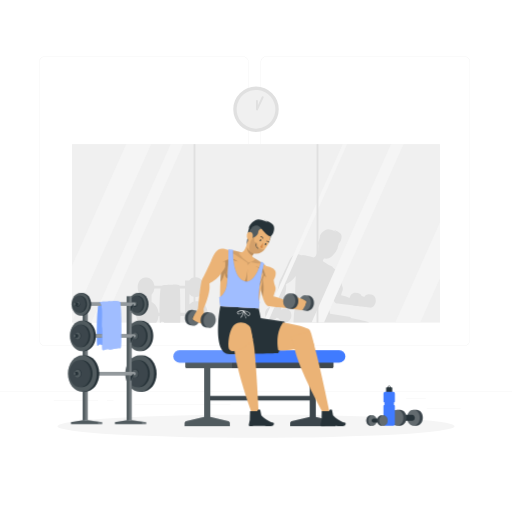
t = 0.00 s
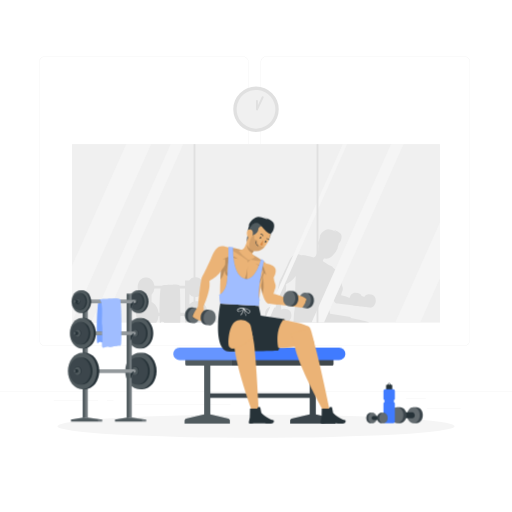
t = 0.38 s
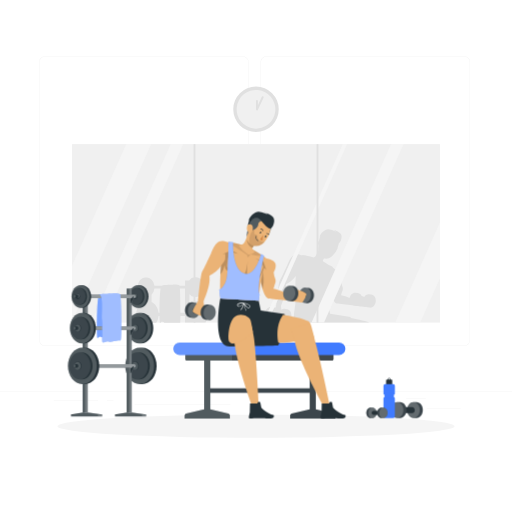
t = 1.13 s
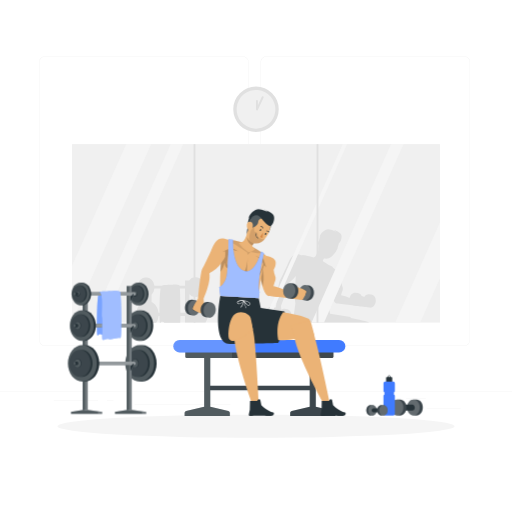
t = 1.50 s
t = 1.88 s: frame unchanged from t = 1.13 s, image omitted
t = 2.63 s: frame unchanged from t = 0.38 s, image omitted

The animated SVG that drew these frames (rendered in a browser with its animation timeline set to each time). Animation: 1 CSS @keyframes rule; one cycle of 3.00 s, repeats indefinitely.

<svg class="animated" id="freepik_stories-weights" xmlns="http://www.w3.org/2000/svg" viewBox="0 0 500 500" version="1.1" xmlns:xlink="http://www.w3.org/1999/xlink" xmlns:svgjs="http://svgjs.com/svgjs"><style>svg#freepik_stories-weights:not(.animated) .animable {opacity: 0;}svg#freepik_stories-weights.animated #freepik--Bottle--inject-62 {animation: 3s Infinite  linear floating;animation-delay: 0s;}svg#freepik_stories-weights.animated #freepik--Dumbbells--inject-62 {animation: 3s Infinite  linear floating;animation-delay: 0s;}svg#freepik_stories-weights.animated #freepik--Character--inject-62 {animation: 3s Infinite  linear floating;animation-delay: 0s;}            @keyframes floating {                0% {                    opacity: 1;                    transform: translateY(0px);                }                50% {                    transform: translateY(-10px);                }                100% {                    opacity: 1;                    transform: translateY(0px);                }            }        </style><g id="freepik--background-complete--inject-62" class="animable" style="transform-origin: 250px 228.23px;"><rect y="382.4" width="500" height="0.25" style="fill: rgb(235, 235, 235); transform-origin: 250px 382.525px;" id="eluf7wrsp6s5" class="animable"></rect><rect x="416.78" y="398.49" width="33.12" height="0.25" style="fill: rgb(235, 235, 235); transform-origin: 433.34px 398.615px;" id="elp8wmue13dkb" class="animable"></rect><rect x="322.53" y="401.21" width="8.69" height="0.25" style="fill: rgb(235, 235, 235); transform-origin: 326.875px 401.335px;" id="ele4jvks8vysr" class="animable"></rect><rect x="396.59" y="389.21" width="19.19" height="0.25" style="fill: rgb(235, 235, 235); transform-origin: 406.185px 389.335px;" id="elavj48dt9xi7" class="animable"></rect><rect x="52.46" y="390.89" width="43.19" height="0.25" style="fill: rgb(235, 235, 235); transform-origin: 74.055px 391.015px;" id="elb4cshnt2lvv" class="animable"></rect><rect x="104.56" y="390.89" width="6.33" height="0.25" style="fill: rgb(235, 235, 235); transform-origin: 107.725px 391.015px;" id="elipv542zznq" class="animable"></rect><rect x="131.47" y="395.11" width="93.68" height="0.25" style="fill: rgb(235, 235, 235); transform-origin: 178.31px 395.235px;" id="eldiiuwckm1jd" class="animable"></rect><path d="M237,337.8H43.91a5.71,5.71,0,0,1-5.7-5.71V60.66A5.71,5.71,0,0,1,43.91,55H237a5.71,5.71,0,0,1,5.71,5.71V332.09A5.71,5.71,0,0,1,237,337.8ZM43.91,55.2a5.46,5.46,0,0,0-5.45,5.46V332.09a5.46,5.46,0,0,0,5.45,5.46H237a5.47,5.47,0,0,0,5.46-5.46V60.66A5.47,5.47,0,0,0,237,55.2Z" style="fill: rgb(235, 235, 235); transform-origin: 140.46px 196.4px;" id="el5lkpstt485w" class="animable"></path><path d="M453.31,337.8H260.21a5.72,5.72,0,0,1-5.71-5.71V60.66A5.72,5.72,0,0,1,260.21,55h193.1A5.71,5.71,0,0,1,459,60.66V332.09A5.71,5.71,0,0,1,453.31,337.8ZM260.21,55.2a5.47,5.47,0,0,0-5.46,5.46V332.09a5.47,5.47,0,0,0,5.46,5.46h193.1a5.47,5.47,0,0,0,5.46-5.46V60.66a5.47,5.47,0,0,0-5.46-5.46Z" style="fill: rgb(235, 235, 235); transform-origin: 356.75px 196.4px;" id="elvzm52rv21qh" class="animable"></path><rect x="70.36" y="140.72" width="359.28" height="174.32" style="fill: rgb(240, 240, 240); transform-origin: 250px 227.88px;" id="el4xz34qebbbw" class="animable"></rect><path d="M362.7,287.71l-2.46-.3a4.41,4.41,0,0,0-.52,0,5.11,5.11,0,0,0-4.12,2.52c-1.28-.46-2.31-.76-2.31-.76a4.8,4.8,0,0,0-3.71-3l-2.46-.3c-2.63-.32-5.09,2-5.72,5.19a40.56,40.56,0,0,0-8.38-2.65l.94-3.23s1.52-2.65.49-5.08a19.7,19.7,0,0,1-1.24-5.43s2.56-3.92,1.41-7.4-7.52-4.32-7.52-4.32-.73-.63-2.11-1.63l-.08-.06.11-.45-2.36-1.55s0,.14-.09.38c-1.76-1.17-4-2.54-6.66-4-.45-.57-.77-1.13-.54-1.52s.51-.81.79-1.21l.43-.58.41.11a8.28,8.28,0,0,0,6.64-1.73,16.86,16.86,0,0,0,1.95-1.86,20.38,20.38,0,0,0,3.76-5.77s0,0,.06,0a.23.23,0,0,0,.16,0,.27.27,0,0,0,0-.39h0s-.05,0-.06-.06a14.17,14.17,0,0,0,.6-2.06,20.54,20.54,0,0,0,.79-2.93c2-1.12,3.63-6.35,2.12-8.83-1.59-2.64-7.29-4.45-7.82-4.62a12.76,12.76,0,0,1,3.22,2.12c-.29-.14-4.87-2.39-7.92-2.47s-7.55,3.67-8.48,7.69l.82-1.24a19,19,0,0,0-1.24,4.65,3,3,0,0,0-.9,1.58,5.58,5.58,0,0,0,.43,3.42,21.52,21.52,0,0,0-.4,3.88c0,.33,0,.67,0,1a20.57,20.57,0,0,1-2.78,5.64,4.91,4.91,0,0,1-1.76,1l-1.45-.43h0a51.73,51.73,0,0,0-5.62-1.21c0-.24,0-.38,0-.38l-3.85-.3v.2c-.45,0-.85-.08-1.22-.1-1.85-.76-4.68-1.52-7-.31-3.75,2-6.46,9.9-6.46,9.9s-5.91,13-7.36,15.13-3.51,25-3.51,25-.44.68-1,1.66a2.22,2.22,0,0,0-.41-.2,4,4,0,0,0-1-.28l-2.45-.34c-2.78-.4-5.43,2.13-5.93,5.63s1.35,6.67,4.13,7.06l2.45.35a4.55,4.55,0,0,0,.52,0,5.12,5.12,0,0,0,4.17-2.44c1.27.49,2.29.81,2.29.81a4.83,4.83,0,0,0,3.65,3.1l2.46.35.51,0c2.58,0,4.94-2.39,5.41-5.68.5-3.51-1.35-6.67-4.12-7.06l-2.46-.35a4.39,4.39,0,0,0-3.14.81c-.17-1.1-.29-2.7-.36-3.78,1.52-3.39,5.92-14,4.9-20.62-.2-1.33,4.56-1.71,9.55-8.55-.25,2.92-.27,4-.38,6.81-.21,4.72-.25,9-.23,12.45a4.61,4.61,0,0,1-.81.41l1,7.35v0A125.71,125.71,0,0,0,286.58,315H360.8c-5-2.11-14.73-3.93-18.29-4.55-.13-.56-.23-.86-.23-.86l-19.92-3.13-1.71-8.13.71-5.26a5.29,5.29,0,0,1-.22-.53c.35-3.18.8-6.3,1.31-9.27.38,1.8.83,3.56,1.35,5.19,1.34,4.3,3.09,7.63,5,7.92,2.51.38,10,1.12,15.24,1.63a4.27,4.27,0,0,0,1.5.49l2.46.3s7.71,1,8.9,1a.58.58,0,0,0,.34-.16,4.14,4.14,0,0,0,1.42.45l2.46.3c2.78.34,5.38-2.23,5.81-5.75S365.48,288.05,362.7,287.71Z" style="fill: rgb(224, 224, 224); isolation: isolate; transform-origin: 312.92px 269.419px;" id="elr5gp6r9w8j8" class="animable"></path><path d="M192.93,294.22h-1.76A8.84,8.84,0,0,0,185,297v-9.63a6.78,6.78,0,0,0,5.18,2.6h1.32c4.18,0,7.56-4.28,7.56-9.56s-3.38-9.56-7.56-9.56h-1.32a6.89,6.89,0,0,0-5.46,3h-4v5.18h-5.28a1,1,0,0,0-.11-.33c-.85-.94-4.93-.78-4.93-.78s-8,.54-9.52.36a5.69,5.69,0,0,0-3.09.75H150.8c-.55-4.6-3.68-8.14-7.47-8.14H142c-4.18,0-7.57,4.28-7.57,9.56s3.39,9.56,7.57,9.56h1.32l.41,0v4.32h-.69c-5.57,0-10.08,5.71-10.08,12.75a14.84,14.84,0,0,0,2.28,8.07h17.36a14.47,14.47,0,0,0,2.22-6.65h.95a52.88,52.88,0,0,0,.33,6.65c0,.1,0,.15.07.16a.46.46,0,0,0,.46-.16c.47-.42,1-1.42,2.37-.82a2.63,2.63,0,0,0,1.19.25c0,.19,0,.38,0,.57H176c.1-1.59.16-3.92.19-6.65h4.48V315h20.09A14.92,14.92,0,0,0,203,307C203,299.93,198.51,294.22,192.93,294.22Zm-37.18,11.32h-.92c-.43-5-3.15-9.09-6.8-10.65v-7a10.37,10.37,0,0,0,2.77-6.06h6C156,286.87,155.72,297.61,155.75,305.54Zm24.91,0h-4.47c0-8.22-.2-18.61-.53-23.75h5Z" style="fill: rgb(224, 224, 224); isolation: isolate; transform-origin: 167.98px 293.086px;" id="el6vew7skb9g6" class="animable"></path><polygon points="147.63 140.72 70.36 314.11 70.36 259.61 123.34 140.72 147.63 140.72" style="fill: rgb(245, 245, 245); transform-origin: 108.995px 227.415px;" id="elduo7fsjl56" class="animable"></polygon><polygon points="429.64 217.28 429.64 271.78 410.36 315.04 386.08 315.04 429.64 217.28" style="fill: rgb(245, 245, 245); transform-origin: 407.86px 266.16px;" id="elk7a0984x8rc" class="animable"></polygon><polygon points="178.93 140.72 101.25 315.04 89.11 315.04 166.78 140.72 178.93 140.72" style="fill: rgb(245, 245, 245); transform-origin: 134.02px 227.88px;" id="el5fwvqbn4sz" class="animable"></polygon><polygon points="394.09 140.72 316.42 315.04 304.28 315.04 381.95 140.72 394.09 140.72" style="fill: rgb(245, 245, 245); transform-origin: 349.185px 227.88px;" id="elyoq3kkp092p" class="animable"></polygon><polygon points="338.99 140.72 261.31 315.04 257.11 315.04 334.79 140.72 338.99 140.72" style="fill: rgb(245, 245, 245); transform-origin: 298.05px 227.88px;" id="elw0jur9x8a7" class="animable"></polygon><rect x="189.05" y="140.72" width="1.82" height="174.32" style="fill: rgb(224, 224, 224); isolation: isolate; transform-origin: 189.96px 227.88px;" id="elhl6v8fjxqp" class="animable"></rect><rect x="309.13" y="140.72" width="1.82" height="174.32" style="fill: rgb(224, 224, 224); isolation: isolate; transform-origin: 310.04px 227.88px;" id="el3jcdujfba2g" class="animable"></rect><g id="elksiz4xlhva8"><circle cx="250" cy="106.74" r="22.21" style="fill: rgb(224, 224, 224); transform-origin: 250px 106.74px; transform: rotate(-67.5deg);" class="animable"></circle></g><g id="elafv3mvwruc6"><circle cx="250" cy="106.74" r="18.89" style="fill: rgb(240, 240, 240); transform-origin: 250px 106.74px; transform: rotate(-16.85deg);" class="animable"></circle></g><polyline points="256.46 94.94 250.89 106.98 250.89 98.49" style="fill: rgb(240, 240, 240); transform-origin: 253.675px 100.96px;" id="el223p90t5mac" class="animable"></polyline><path d="M250.89,107.93l-.2,0A1,1,0,0,1,250,107v-8.5a.94.94,0,1,1,1.88,0v4.21l3.78-8.15a.94.94,0,1,1,1.71.79l-5.57,12A1,1,0,0,1,250.89,107.93Z" style="fill: rgb(224, 224, 224); transform-origin: 253.728px 100.972px;" id="els43kilre69" class="animable"></path></g><g id="freepik--Shadow--inject-62" class="animable" style="transform-origin: 250px 416.24px;"><ellipse id="freepik--path--inject-62" cx="250" cy="416.24" rx="193.89" ry="11.32" style="fill: rgb(245, 245, 245); transform-origin: 250px 416.24px;" class="animable"></ellipse></g><g id="freepik--Bottle--inject-62" class="animable" style="transform-origin: 385.25px 396.075px;"><path d="M403.71,400.24h3c3.39,0,6.14,3.48,6.14,7.76s-2.75,7.76-6.14,7.76h-3c-3.39,0-6.14-3.47-6.14-7.76S400.32,400.24,403.71,400.24Z" style="fill: rgb(38, 50, 56); transform-origin: 405.21px 408px;" id="eltahhlaf30m" class="animable"></path><g id="el4ifb2cb76j7"><path d="M403.71,400.24h3c3.39,0,6.14,3.48,6.14,7.76s-2.75,7.76-6.14,7.76h-3c-3.39,0-6.14-3.47-6.14-7.76S400.32,400.24,403.71,400.24Z" style="fill: rgb(255, 255, 255); opacity: 0.1; isolation: isolate; transform-origin: 405.21px 408px;" class="animable"></path></g><g id="elofu1jvoul2n"><path d="M397.57,408c0,4.29,2.75,7.76,6.14,7.76s6.14-3.47,6.14-7.76-2.75-7.76-6.14-7.76S397.57,403.72,397.57,408Z" style="fill: rgb(255, 255, 255); opacity: 0.2; isolation: isolate; transform-origin: 403.71px 408px;" class="animable"></path></g><path d="M391.45,405h11.16c1.32,0,2.39,1.35,2.39,3s-1.07,3-2.39,3H391.45c-1.32,0-2.39-1.35-2.39-3S390.13,405,391.45,405Z" style="fill: rgb(38, 50, 56); transform-origin: 397.03px 408px;" id="elm390niqxh8h" class="animable"></path><path d="M387.71,400.24h3c3.39,0,6.14,3.48,6.14,7.76s-2.75,7.76-6.14,7.76h-3c-3.39,0-6.14-3.47-6.14-7.76S384.32,400.24,387.71,400.24Z" style="fill: rgb(38, 50, 56); transform-origin: 389.21px 408px;" id="el5sj71erb6fu" class="animable"></path><g id="elsqqdlbet70f"><path d="M387.71,400.24h3c3.39,0,6.14,3.48,6.14,7.76s-2.75,7.76-6.14,7.76h-3c-3.39,0-6.14-3.47-6.14-7.76S384.32,400.24,387.71,400.24Z" style="fill: rgb(255, 255, 255); opacity: 0.1; isolation: isolate; transform-origin: 389.21px 408px;" class="animable"></path></g><g id="elotdbqbfqu5"><path d="M381.57,408c0,4.29,2.75,7.76,6.14,7.76s6.14-3.47,6.14-7.76-2.75-7.76-6.14-7.76S381.57,403.72,381.57,408Z" style="fill: rgb(255, 255, 255); opacity: 0.2; isolation: isolate; transform-origin: 387.71px 408px;" class="animable"></path></g><path d="M383,378.48A2.07,2.07,0,0,1,381,377.1a1.07,1.07,0,0,0-1-.71h0a1.05,1.05,0,0,0-1,.71,2.07,2.07,0,0,1-1.95,1.38H377v4.59H383v-4.59Zm-3-.21a.67.67,0,1,1,.67-.66A.67.67,0,0,1,380,378.27Z" style="fill: rgb(38, 50, 56); transform-origin: 380px 379.73px;" id="el1vd75rqibpb" class="animable"></path><path d="M385.58,392.05v-7.84a1.56,1.56,0,0,0-1.57-1.56h-8a1.56,1.56,0,0,0-1.56,1.56v7.84a.8.8,0,0,0,.8.8h9.55A.8.8,0,0,0,385.58,392.05Z" style="fill: rgb(64, 123, 255); transform-origin: 380.015px 387.75px;" id="elf0awce3j37b" class="animable"></path><path d="M374.43,396.42V414.2a1.56,1.56,0,0,0,1.56,1.56h8a1.56,1.56,0,0,0,1.57-1.56V396.42a.8.8,0,0,0-.8-.8h-9.55A.8.8,0,0,0,374.43,396.42Z" style="fill: rgb(64, 123, 255); transform-origin: 379.995px 405.69px;" id="elt3bdmgd5gug" class="animable"></path><rect x="375.36" y="391.66" width="9.3" height="4.78" style="fill: rgb(64, 123, 255); transform-origin: 380.01px 394.05px;" id="elvu4jzat2m" class="animable"></rect><path d="M363.73,415.76h-2c-2.25,0-4.08-2.3-4.08-5.15s1.83-5.15,4.08-5.15h2c2.25,0,4.08,2.31,4.08,5.15S366,415.76,363.73,415.76Z" style="fill: rgb(38, 50, 56); transform-origin: 362.73px 410.61px;" id="elv21no0zesht" class="animable"></path><g id="ela7bl7tj7k1b"><path d="M363.73,415.76h-2c-2.25,0-4.08-2.3-4.08-5.15s1.83-5.15,4.08-5.15h2c2.25,0,4.08,2.31,4.08,5.15S366,415.76,363.73,415.76Z" style="fill: rgb(255, 255, 255); opacity: 0.1; isolation: isolate; transform-origin: 362.73px 410.61px;" class="animable"></path></g><g id="eltz4eu2hmik"><ellipse cx="363.73" cy="410.61" rx="4.08" ry="5.15" style="fill: rgb(255, 255, 255); opacity: 0.2; isolation: isolate; transform-origin: 363.73px 410.61px;" class="animable"></ellipse></g><path d="M371.87,412.61h-7.41a2.05,2.05,0,0,1,0-4h7.41a2.06,2.06,0,0,1,0,4Z" style="fill: rgb(38, 50, 56); transform-origin: 368.148px 410.61px;" id="el0lwwcoo6lre" class="animable"></path><path d="M374.35,415.76h-2c-2.25,0-4.08-2.3-4.08-5.15s1.83-5.15,4.08-5.15h2c2.25,0,4.08,2.31,4.08,5.15S376.6,415.76,374.35,415.76Z" style="fill: rgb(38, 50, 56); transform-origin: 373.35px 410.61px;" id="elnslw80cq16" class="animable"></path><g id="el0bj5zsbtwa"><path d="M374.35,415.76h-2c-2.25,0-4.08-2.3-4.08-5.15s1.83-5.15,4.08-5.15h2c2.25,0,4.08,2.31,4.08,5.15S376.6,415.76,374.35,415.76Z" style="fill: rgb(255, 255, 255); opacity: 0.1; isolation: isolate; transform-origin: 373.35px 410.61px;" class="animable"></path></g><g id="el3la7x1eqwos"><ellipse cx="374.35" cy="410.61" rx="4.08" ry="5.15" style="fill: rgb(255, 255, 255); opacity: 0.2; isolation: isolate; transform-origin: 374.35px 410.61px;" class="animable"></ellipse></g></g><g id="freepik--Dumbbells--inject-62" class="animable" style="transform-origin: 109.62px 350.07px;"><path d="M96.94,295.35c-2.73,1.76-2.6,41.95-1.81,42.2s1.19-2.07,3.3-1.14,2.77-.66,7.78-.66,4.48,3.82,5,0,0-38.77,0-38.77Z" style="fill: rgb(64, 123, 255); transform-origin: 103.038px 316.46px;" id="elsj8dwd2at0n" class="animable"></path><g id="eldrwhewks12r"><path d="M96.94,295.35c-2.73,1.76-2.6,41.95-1.81,42.2s1.19-2.07,3.3-1.14,2.77-.66,7.78-.66,4.48,3.82,5,0,0-38.77,0-38.77Z" style="fill: rgb(255, 255, 255); opacity: 0.3; isolation: isolate; transform-origin: 103.038px 316.46px;" class="animable"></path></g><path d="M135.85,313.14h2.05c6.48,0,11.74,6.64,11.74,14.83s-5.26,14.83-11.74,14.83h-2.05c-6.48,0-11.74-6.64-11.74-14.83S129.37,313.14,135.85,313.14Z" style="fill: rgb(38, 50, 56); transform-origin: 136.875px 327.97px;" id="elrkqc6v7gqf" class="animable"></path><g id="elxgxvyfbx8bh"><path d="M124.12,328c0,8.19,5.25,14.83,11.73,14.83s11.74-6.64,11.74-14.83-5.26-14.83-11.74-14.83S124.12,319.78,124.12,328Z" style="fill: rgb(255, 255, 255); opacity: 0.2; isolation: isolate; transform-origin: 135.855px 328px;" class="animable"></path></g><path d="M133.9,317h1.52c4.8,0,8.69,4.92,8.69,11s-3.89,11-8.69,11H133.9c-4.8,0-8.69-4.92-8.69-11S129.1,317,133.9,317Z" style="fill: rgb(38, 50, 56); transform-origin: 134.66px 328px;" id="elyik1uskc3a" class="animable"></path><g id="eljjx899a8v6r"><path d="M125.21,328c0,6.07,3.89,11,8.69,11s8.7-4.92,8.7-11-3.9-11-8.7-11S125.21,321.9,125.21,328Z" style="fill: rgb(255, 255, 255); opacity: 0.1; isolation: isolate; transform-origin: 133.905px 328px;" class="animable"></path></g><path d="M132,324.6h.47c1.47,0,2.66,1.51,2.66,3.37s-1.19,3.37-2.66,3.37H132c-1.47,0-2.66-1.51-2.66-3.37S130.48,324.6,132,324.6Z" style="fill: rgb(38, 50, 56); transform-origin: 132.235px 327.97px;" id="elqk4yd5t4y6" class="animable"></path><g id="elj6zuzxxvxad"><path d="M129.29,328c0,1.86,1.19,3.37,2.66,3.37s2.67-1.51,2.67-3.37-1.2-3.37-2.67-3.37S129.29,326.11,129.29,328Z" style="fill: rgb(255, 255, 255); opacity: 0.2; isolation: isolate; transform-origin: 131.955px 328px;" class="animable"></path></g><path d="M134.63,285.89h1.54c4.86,0,8.8,5,8.8,11.12s-3.94,11.13-8.8,11.13h-1.54c-4.86,0-8.8-5-8.8-11.13S129.77,285.89,134.63,285.89Z" style="fill: rgb(38, 50, 56); transform-origin: 135.4px 297.015px;" id="eltzx2xadpxq" class="animable"></path><g id="eljidbfxhbyd9"><path d="M125.83,297c0,6.15,3.94,11.13,8.8,11.13s8.81-5,8.81-11.13-3.95-11.12-8.81-11.12S125.83,290.87,125.83,297Z" style="fill: rgb(255, 255, 255); opacity: 0.2; isolation: isolate; transform-origin: 134.635px 297.005px;" class="animable"></path></g><path d="M133.17,288.77h1.14c3.6,0,6.52,3.69,6.52,8.24s-2.92,8.24-6.52,8.24h-1.14c-3.6,0-6.52-3.69-6.52-8.24S129.57,288.77,133.17,288.77Z" style="fill: rgb(38, 50, 56); transform-origin: 133.74px 297.01px;" id="el1yb71ff3txo" class="animable"></path><g id="elruhc08p88wd"><path d="M126.65,297c0,4.55,2.92,8.24,6.52,8.24s6.52-3.69,6.52-8.24-2.92-8.24-6.52-8.24S126.65,292.46,126.65,297Z" style="fill: rgb(255, 255, 255); opacity: 0.1; isolation: isolate; transform-origin: 133.17px 297px;" class="animable"></path></g><path d="M131.71,294.49h.35a2.59,2.59,0,0,1,0,5.05h-.35a2.59,2.59,0,0,1,0-5.05Z" style="fill: rgb(38, 50, 56); transform-origin: 131.885px 297.015px;" id="el28u13zlzya0j" class="animable"></path><g id="elsa7vk5q3e88"><path d="M129.71,297a2.05,2.05,0,1,0,2-2.52A2.31,2.31,0,0,0,129.71,297Z" style="fill: rgb(255, 255, 255); opacity: 0.2; isolation: isolate; transform-origin: 131.727px 296.53px;" class="animable"></path></g><path d="M136.38,347h2.46c7.78,0,14.09,8,14.09,17.8s-6.31,17.8-14.09,17.8h-2.46c-7.77,0-14.08-8-14.08-17.8S128.61,347,136.38,347Z" style="fill: rgb(38, 50, 56); transform-origin: 137.615px 364.8px;" id="elghcigbrvo5c" class="animable"></path><g id="elel85ws12kc"><ellipse cx="136.38" cy="364.82" rx="14.08" ry="17.8" style="fill: rgb(255, 255, 255); opacity: 0.2; isolation: isolate; transform-origin: 136.38px 364.82px;" class="animable"></ellipse></g><path d="M134,351.63h1.82c5.77,0,10.44,5.91,10.44,13.19S141.63,378,135.86,378H134c-5.76,0-10.43-5.91-10.43-13.19S128.28,351.63,134,351.63Z" style="fill: rgb(38, 50, 56); transform-origin: 134.915px 364.815px;" id="el560xd0g84rx" class="animable"></path><g id="ela7pk3n4brpl"><path d="M123.61,364.82c0,7.28,4.67,13.19,10.43,13.19s10.44-5.91,10.44-13.19-4.67-13.19-10.44-13.19S123.61,357.54,123.61,364.82Z" style="fill: rgb(255, 255, 255); opacity: 0.1; isolation: isolate; transform-origin: 134.045px 364.82px;" class="animable"></path></g><path d="M131.7,360.78h.56c1.77,0,3.2,1.81,3.2,4s-1.43,4-3.2,4h-.56c-1.76,0-3.19-1.81-3.19-4S129.94,360.78,131.7,360.78Z" style="fill: rgb(38, 50, 56); transform-origin: 131.985px 364.78px;" id="el9mihc8ooadd" class="animable"></path><g id="elqm8rtwoa2oi"><path d="M128.51,364.82c0,2.23,1.43,4,3.19,4s3.2-1.81,3.2-4-1.43-4-3.2-4S128.51,362.59,128.51,364.82Z" style="fill: rgb(255, 255, 255); opacity: 0.2; isolation: isolate; transform-origin: 131.705px 364.82px;" class="animable"></path></g><polygon points="81.46 410.19 83.62 410.49 85.46 410.19 99.7 412.19 99.7 414.26 95.7 414.26 73.33 414.26 69.33 414.26 69.33 412.19 81.46 410.19" style="fill: rgb(38, 50, 56); transform-origin: 84.515px 412.225px;" id="ela5urbgpkks7" class="animable"></polygon><g id="el173de0kgh9u"><polygon points="81.46 410.19 83.62 410.49 85.46 410.19 99.7 412.19 99.7 414.26 95.7 414.26 73.33 414.26 69.33 414.26 69.33 412.19 81.46 410.19" style="fill: rgb(255, 255, 255); opacity: 0.2; isolation: isolate; transform-origin: 84.515px 412.225px;" class="animable"></polygon></g><g id="eljgpeedtgdvs"><polygon points="83.62 410.49 95.71 412.19 95.71 414.26 99.71 414.26 99.71 412.19 85.46 410.19 83.62 410.49" style="fill: rgb(255, 255, 255); opacity: 0.2; isolation: isolate; transform-origin: 91.665px 412.225px;" class="animable"></polygon></g><g id="elgyhj5tt36l"><rect x="80.66" y="289.32" width="4.99" height="121.1" style="fill: rgb(38, 50, 56); transform-origin: 83.155px 349.87px; transform: rotate(180deg);" class="animable"></rect></g><g id="el1egxyxrvgl7i"><rect x="80.66" y="289.32" width="4.99" height="121.1" style="fill: rgb(255, 255, 255); opacity: 0.2; isolation: isolate; transform-origin: 83.155px 349.87px; transform: rotate(180deg);" class="animable"></rect></g><g id="elsbyy2axrk5c"><rect x="83.16" y="289.32" width="2.5" height="121.1" style="fill: rgb(255, 255, 255); opacity: 0.2; isolation: isolate; transform-origin: 84.41px 349.87px; transform: rotate(180deg);" class="animable"></rect></g><polygon points="124.42 410.19 126.58 410.49 128.42 410.19 142.66 412.19 142.66 414.26 138.66 414.26 116.29 414.26 112.29 414.26 112.29 412.19 124.42 410.19" style="fill: rgb(38, 50, 56); transform-origin: 127.475px 412.225px;" id="elri1vznafjh" class="animable"></polygon><g id="elrv5swqc4h7"><polygon points="124.42 410.19 126.58 410.49 128.42 410.19 142.66 412.19 142.66 414.26 138.66 414.26 116.29 414.26 112.29 414.26 112.29 412.19 124.42 410.19" style="fill: rgb(255, 255, 255); opacity: 0.2; isolation: isolate; transform-origin: 127.475px 412.225px;" class="animable"></polygon></g><g id="elqt8egdytjtr"><polygon points="126.58 410.49 138.66 412.19 138.66 414.26 142.66 414.26 142.66 412.19 128.41 410.19 126.58 410.49" style="fill: rgb(255, 255, 255); opacity: 0.2; isolation: isolate; transform-origin: 134.62px 412.225px;" class="animable"></polygon></g><g id="el8fqxg6yjy3"><rect x="123.62" y="289.32" width="4.99" height="121.1" style="fill: rgb(38, 50, 56); transform-origin: 126.115px 349.87px; transform: rotate(180deg);" class="animable"></rect></g><g id="elwb66ilg6bt"><rect x="123.62" y="289.32" width="4.99" height="121.1" style="fill: rgb(255, 255, 255); opacity: 0.2; isolation: isolate; transform-origin: 126.115px 349.87px; transform: rotate(180deg);" class="animable"></rect></g><g id="elu0o69947r6"><rect x="126.12" y="289.32" width="2.5" height="121.1" style="fill: rgb(255, 255, 255); opacity: 0.2; isolation: isolate; transform-origin: 127.37px 349.87px; transform: rotate(180deg);" class="animable"></rect></g><path d="M85.7,364.82a2,2,0,0,0,.35,1.17,1.08,1.08,0,0,0,.7.47l.15,0h44.34c.66,0,1.19-.74,1.19-1.66a2,2,0,0,0-.35-1.17,1,1,0,0,0-.84-.49H86.9l-.15,0A1.56,1.56,0,0,0,85.7,364.82Z" style="fill: rgb(38, 50, 56); transform-origin: 109.059px 364.8px;" id="elnle5i0j435" class="animable"></path><g id="elkr184xbjb"><path d="M85.7,364.82a2,2,0,0,0,.35,1.17,1.08,1.08,0,0,0,.7.47l.15,0h44.34c.66,0,1.19-.74,1.19-1.66a2,2,0,0,0-.35-1.17,1,1,0,0,0-.84-.49H86.9l-.15,0A1.56,1.56,0,0,0,85.7,364.82Z" style="fill: rgb(255, 255, 255); opacity: 0.5; transform-origin: 109.059px 364.8px;" class="animable"></path></g><path d="M80.39,347h2.46c7.78,0,14.09,8,14.09,17.8s-6.31,17.8-14.09,17.8H80.39c-7.77,0-14.08-8-14.08-17.8S72.62,347,80.39,347Z" style="fill: rgb(38, 50, 56); transform-origin: 81.625px 364.8px;" id="el4nkb5edo4s6" class="animable"></path><g id="elveqw4pip5c"><path d="M66.31,364.82c0,9.83,6.31,17.8,14.08,17.8s14.09-8,14.09-17.8S88.17,347,80.39,347,66.31,355,66.31,364.82Z" style="fill: rgb(255, 255, 255); opacity: 0.2; isolation: isolate; transform-origin: 80.395px 364.81px;" class="animable"></path></g><path d="M78.05,351.63h1.83c5.76,0,10.43,5.91,10.43,13.19S85.64,378,79.88,378H78.05c-5.76,0-10.43-5.91-10.43-13.19S72.29,351.63,78.05,351.63Z" style="fill: rgb(38, 50, 56); transform-origin: 78.965px 364.815px;" id="eloai7jz2sx1" class="animable"></path><g id="el8y4cpnwg07u"><path d="M67.62,364.82c0,7.28,4.67,13.19,10.43,13.19s10.44-5.91,10.44-13.19-4.67-13.19-10.44-13.19S67.62,357.54,67.62,364.82Z" style="fill: rgb(255, 255, 255); opacity: 0.1; isolation: isolate; transform-origin: 78.055px 364.82px;" class="animable"></path></g><path d="M75.72,360.78h.55c1.77,0,3.2,1.81,3.2,4s-1.43,4-3.2,4h-.55c-1.77,0-3.2-1.81-3.2-4S74,360.78,75.72,360.78Z" style="fill: rgb(38, 50, 56); transform-origin: 75.995px 364.78px;" id="elczdy5lim84q" class="animable"></path><g id="el92smihgzt4t"><path d="M72.52,364.82c0,2.23,1.43,4,3.2,4s3.19-1.81,3.19-4-1.43-4-3.19-4S72.52,362.59,72.52,364.82Z" style="fill: rgb(255, 255, 255); opacity: 0.2; isolation: isolate; transform-origin: 75.715px 364.82px;" class="animable"></path></g><path d="M71.7,364.82a2,2,0,0,0,.35,1.17,1,1,0,0,0,.69.47l.15,0h2.37c.65,0,1.19-.74,1.19-1.66a2.05,2.05,0,0,0-.35-1.17,1.06,1.06,0,0,0-.84-.49H72.89l-.15,0A1.56,1.56,0,0,0,71.7,364.82Z" style="fill: rgb(38, 50, 56); transform-origin: 74.0683px 364.8px;" id="elzjh2thw66nn" class="animable"></path><g id="ele14vcfvduuf"><path d="M71.7,364.82a2,2,0,0,0,.35,1.17,1,1,0,0,0,.69.47,1.54,1.54,0,0,0,1.05-1.64,2,2,0,0,0-.35-1.17,1,1,0,0,0-.7-.47A1.56,1.56,0,0,0,71.7,364.82Z" style="fill: rgb(255, 255, 255); opacity: 0.2; isolation: isolate; transform-origin: 72.7456px 364.82px;" class="animable"></path></g><path d="M85.7,328a2,2,0,0,0,.35,1.17,1.08,1.08,0,0,0,.7.47l.15,0h44.34c.66,0,1.19-.74,1.19-1.66a2,2,0,0,0-.35-1.17,1,1,0,0,0-.84-.49H86.75A1.59,1.59,0,0,0,85.7,328Z" style="fill: rgb(38, 50, 56); transform-origin: 109.06px 327.98px;" id="el3275l7emz38" class="animable"></path><g id="el8cvstws3yd4"><path d="M85.7,328a2,2,0,0,0,.35,1.17,1.08,1.08,0,0,0,.7.47l.15,0h44.34c.66,0,1.19-.74,1.19-1.66a2,2,0,0,0-.35-1.17,1,1,0,0,0-.84-.49H86.75A1.59,1.59,0,0,0,85.7,328Z" style="fill: rgb(255, 255, 255); opacity: 0.5; transform-origin: 109.06px 327.98px;" class="animable"></path></g><path d="M79.86,313.14h2c6.48,0,11.74,6.64,11.74,14.83S88.39,342.8,81.91,342.8h-2c-6.48,0-11.73-6.64-11.73-14.83S73.38,313.14,79.86,313.14Z" style="fill: rgb(38, 50, 56); transform-origin: 80.89px 327.97px;" id="ele78a3gtd2un" class="animable"></path><g id="el41tasjm15hg"><ellipse cx="79.86" cy="327.97" rx="11.74" ry="14.83" style="fill: rgb(255, 255, 255); opacity: 0.2; isolation: isolate; transform-origin: 79.86px 327.97px;" class="animable"></ellipse></g><path d="M77.91,317h1.52c4.8,0,8.69,4.92,8.69,11s-3.89,11-8.69,11H77.91c-4.8,0-8.69-4.92-8.69-11S73.11,317,77.91,317Z" style="fill: rgb(38, 50, 56); transform-origin: 78.67px 328px;" id="elzxxh2vmhoee" class="animable"></path><g id="elxf3m7ubgj9q"><ellipse cx="77.91" cy="327.97" rx="8.69" ry="10.99" style="fill: rgb(255, 255, 255); opacity: 0.1; isolation: isolate; transform-origin: 77.91px 327.97px;" class="animable"></ellipse></g><path d="M76,324.6h.47c1.47,0,2.66,1.51,2.66,3.37s-1.19,3.37-2.66,3.37H76c-1.47,0-2.66-1.51-2.66-3.37S74.49,324.6,76,324.6Z" style="fill: rgb(38, 50, 56); transform-origin: 76.235px 327.97px;" id="elqksqbcvnrsi" class="animable"></path><g id="el5uf5o7x83qs"><path d="M73.3,328c0,1.86,1.19,3.37,2.66,3.37s2.67-1.51,2.67-3.37S77.44,324.6,76,324.6,73.3,326.11,73.3,328Z" style="fill: rgb(255, 255, 255); opacity: 0.2; isolation: isolate; transform-origin: 75.965px 327.985px;" class="animable"></path></g><path d="M71.7,328a2,2,0,0,0,.35,1.17,1,1,0,0,0,.69.47l.15,0h2.37c.65,0,1.19-.74,1.19-1.66a2.05,2.05,0,0,0-.35-1.17,1,1,0,0,0-.84-.49H72.74A1.58,1.58,0,0,0,71.7,328Z" style="fill: rgb(38, 50, 56); transform-origin: 74.0693px 327.98px;" id="els7t0azuhrv" class="animable"></path><g id="el25e9x330fmw"><path d="M71.7,328a2,2,0,0,0,.35,1.17,1,1,0,0,0,.69.47A1.54,1.54,0,0,0,73.79,328a2,2,0,0,0-.35-1.17,1.09,1.09,0,0,0-.7-.48A1.58,1.58,0,0,0,71.7,328Z" style="fill: rgb(255, 255, 255); opacity: 0.2; isolation: isolate; transform-origin: 72.7459px 327.995px;" class="animable"></path></g><path d="M85.7,297a2,2,0,0,0,.35,1.17,1.14,1.14,0,0,0,.7.48h44.49c.66,0,1.19-.74,1.19-1.66a2,2,0,0,0-.35-1.17,1,1,0,0,0-.84-.49H86.9l-.15,0A1.56,1.56,0,0,0,85.7,297Z" style="fill: rgb(38, 50, 56); transform-origin: 109.059px 296.99px;" id="elrw3wqh27x2q" class="animable"></path><g id="el6ew6hdke2pd"><path d="M85.7,297a2,2,0,0,0,.35,1.17,1.14,1.14,0,0,0,.7.48h44.49c.66,0,1.19-.74,1.19-1.66a2,2,0,0,0-.35-1.17,1,1,0,0,0-.84-.49H86.9l-.15,0A1.56,1.56,0,0,0,85.7,297Z" style="fill: rgb(255, 255, 255); opacity: 0.5; transform-origin: 109.059px 296.99px;" class="animable"></path></g><path d="M78.64,285.89h1.54c4.86,0,8.8,5,8.8,11.12s-3.94,11.13-8.8,11.13H78.64c-4.86,0-8.8-5-8.8-11.13S73.78,285.89,78.64,285.89Z" style="fill: rgb(38, 50, 56); transform-origin: 79.41px 297.015px;" id="el3vrtapcafxn" class="animable"></path><g id="elm12nzpxnwwk"><path d="M69.84,297c0,6.15,3.94,11.13,8.8,11.13s8.81-5,8.81-11.13-3.94-11.12-8.81-11.12S69.84,290.87,69.84,297Z" style="fill: rgb(255, 255, 255); opacity: 0.2; isolation: isolate; transform-origin: 78.645px 297.005px;" class="animable"></path></g><path d="M77.18,288.77h1.14c3.6,0,6.52,3.69,6.52,8.24s-2.92,8.24-6.52,8.24H77.18c-3.6,0-6.52-3.69-6.52-8.24S73.58,288.77,77.18,288.77Z" style="fill: rgb(38, 50, 56); transform-origin: 77.75px 297.01px;" id="elppr7fxezbgt" class="animable"></path><g id="elx1gvtwzup2a"><ellipse cx="77.18" cy="297.01" rx="6.52" ry="8.24" style="fill: rgb(255, 255, 255); opacity: 0.1; isolation: isolate; transform-origin: 77.18px 297.01px;" class="animable"></ellipse></g><path d="M75.72,294.49h.35a2.59,2.59,0,0,1,0,5.05h-.35a2.59,2.59,0,0,1,0-5.05Z" style="fill: rgb(38, 50, 56); transform-origin: 75.895px 297.015px;" id="elhxh3qjch3s" class="animable"></path><g id="elfgsuopx26hp"><path d="M73.72,297a2.05,2.05,0,1,0,2-2.52A2.31,2.31,0,0,0,73.72,297Z" style="fill: rgb(255, 255, 255); opacity: 0.2; isolation: isolate; transform-origin: 75.737px 296.53px;" class="animable"></path></g><path d="M71.7,297a2,2,0,0,0,.35,1.17,1.09,1.09,0,0,0,.69.48h2.52c.65,0,1.19-.74,1.19-1.66a2.08,2.08,0,0,0-.35-1.17,1.06,1.06,0,0,0-.84-.49H72.89l-.15,0A1.56,1.56,0,0,0,71.7,297Z" style="fill: rgb(38, 50, 56); transform-origin: 74.0689px 296.99px;" id="elszav726u3ya" class="animable"></path><g id="el783fauku1u7"><path d="M71.7,297a2,2,0,0,0,.35,1.17,1.09,1.09,0,0,0,.69.48A1.56,1.56,0,0,0,73.79,297a2,2,0,0,0-.35-1.17,1,1,0,0,0-.7-.47A1.56,1.56,0,0,0,71.7,297Z" style="fill: rgb(255, 255, 255); opacity: 0.2; isolation: isolate; transform-origin: 72.7453px 297.005px;" class="animable"></path></g><path d="M127.37,299.21v4.43h.77l2.62-4.91-.44-1.75h-.75C129.57,299,127.37,299.21,127.37,299.21Z" style="fill: rgb(38, 50, 56); transform-origin: 129.065px 300.31px;" id="elmk4t6w8pnep" class="animable"></path><g id="el0tu14l4xcnq"><path d="M127.37,299.21v4.43h.77l2.62-4.91-.44-1.75h-.75C129.57,299,127.37,299.21,127.37,299.21Z" style="fill: rgb(255, 255, 255); opacity: 0.2; isolation: isolate; transform-origin: 129.065px 300.31px;" class="animable"></path></g><path d="M127.37,299.21v4.43h.13l2.62-4.91-.44-1.75h-.11C129.57,299,127.37,299.21,127.37,299.21Z" style="fill: rgb(38, 50, 56); transform-origin: 128.745px 300.31px;" id="ellrzctgmqkw" class="animable"></path><path d="M127.37,330.21v4.43h.77l2.62-4.91-.44-1.75h-.75C129.57,330,127.37,330.21,127.37,330.21Z" style="fill: rgb(38, 50, 56); transform-origin: 129.065px 331.31px;" id="elim6qgaw2j1" class="animable"></path><g id="elrpmc0s3qiqp"><path d="M127.37,330.21v4.43h.77l2.62-4.91-.44-1.75h-.75C129.57,330,127.37,330.21,127.37,330.21Z" style="fill: rgb(255, 255, 255); opacity: 0.2; isolation: isolate; transform-origin: 129.065px 331.31px;" class="animable"></path></g><path d="M127.37,330.21v4.43h.13l2.62-4.91-.44-1.75h-.11C129.57,330,127.37,330.21,127.37,330.21Z" style="fill: rgb(38, 50, 56); transform-origin: 128.745px 331.31px;" id="el04zrclqyz646" class="animable"></path><path d="M127.37,367.2v4.43h.77l2.62-4.91-.44-1.75h-.75C129.57,367,127.37,367.2,127.37,367.2Z" style="fill: rgb(38, 50, 56); transform-origin: 129.065px 368.3px;" id="el2i81uj9d9bp" class="animable"></path><g id="eljl9ff6upvvl"><path d="M127.37,367.2v4.43h.77l2.62-4.91-.44-1.75h-.75C129.57,367,127.37,367.2,127.37,367.2Z" style="fill: rgb(255, 255, 255); opacity: 0.2; isolation: isolate; transform-origin: 129.065px 368.3px;" class="animable"></path></g><path d="M127.37,367.2v4.43h.13l2.62-4.91-.44-1.75h-.11C129.57,367,127.37,367.2,127.37,367.2Z" style="fill: rgb(38, 50, 56); transform-origin: 128.745px 368.3px;" id="eltxn3han2y9i" class="animable"></path><path d="M96.94,295.35c4.19,0,2,19.9,2.61,24.74s-.17,21.07.72,21.76,3.26-1.49,5.24-.89,2.81.39,5.56-.2,5.51-1.19,6.7-.79.57-43.9-.42-45-5.73-.91-5.73-.91-9.3.63-11.08.42A6.58,6.58,0,0,0,96.94,295.35Z" style="fill: rgb(64, 123, 255); transform-origin: 107.681px 318.017px;" id="el3gl5d9nktei" class="animable"></path><g id="elpti8s71aje"><path d="M96.94,295.35c4.19,0,2,19.9,2.61,24.74s-.17,21.07.72,21.76,3.26-1.49,5.24-.89,2.81.39,5.56-.2,5.51-1.19,6.7-.79.57-43.9-.42-45-5.73-.91-5.73-.91-9.3.63-11.08.42A6.58,6.58,0,0,0,96.94,295.35Z" style="fill: rgb(255, 255, 255); opacity: 0.5; isolation: isolate; transform-origin: 107.681px 318.017px;" class="animable"></path></g></g><g id="freepik--Character--inject-62" class="animable" style="transform-origin: 253.445px 315.214px;"><path d="M326.07,411.21l-17.65-4.12V357.24h-5.94v29.43H201v4.47H302.48v15.95l-17.64,4.12a1.9,1.9,0,0,0-1.47,1.85v3.05h44.16v-3.05A1.89,1.89,0,0,0,326.07,411.21Z" style="fill: rgb(38, 50, 56); transform-origin: 264.265px 386.675px;" id="elz8omjdrk5zk" class="animable"></path><g id="elpngin4k3q1"><path d="M326.07,411.21l-17.65-4.12V357.24h-5.94v29.43H201v4.47H302.48v15.95l-17.64,4.12a1.9,1.9,0,0,0-1.47,1.85v3.05h44.16v-3.05A1.89,1.89,0,0,0,326.07,411.21Z" style="fill: rgb(255, 255, 255); opacity: 0.1; isolation: isolate; transform-origin: 264.265px 386.675px;" class="animable"></path></g><path d="M205.36,407.09V357.24h-5.94v49.85l-17.65,4.12a1.89,1.89,0,0,0-1.46,1.85v3.05h44.16v-3.05a1.9,1.9,0,0,0-1.47-1.85Z" style="fill: rgb(38, 50, 56); transform-origin: 202.39px 386.675px;" id="el6zjusq2jbis" class="animable"></path><g id="elzp1bvby6lbj"><path d="M205.36,407.09V357.24h-5.94v49.85l-17.65,4.12a1.89,1.89,0,0,0-1.46,1.85v3.05h44.16v-3.05a1.9,1.9,0,0,0-1.47-1.85Z" style="fill: rgb(255, 255, 255); opacity: 0.2; isolation: isolate; transform-origin: 202.39px 386.675px;" class="animable"></path></g><path d="M181,351.16H325.61a0,0,0,0,1,0,0v7.07a1.35,1.35,0,0,1-1.35,1.35H182.33a1.35,1.35,0,0,1-1.35-1.35v-7.07A0,0,0,0,1,181,351.16Z" style="fill: rgb(38, 50, 56); transform-origin: 253.295px 355.37px;" id="elp8djp5ijcak" class="animable"></path><g id="el0ti76romef8"><path d="M325.61,351.16v7.06a1.35,1.35,0,0,1-1.35,1.35H182.33a1.35,1.35,0,0,1-1.35-1.35v-7.06Z" style="fill: rgb(255, 255, 255); opacity: 0.2; isolation: isolate; transform-origin: 253.295px 355.365px;" class="animable"></path></g><g id="elpjb5zflx77l"><path d="M325.61,351.16v7.06a1.35,1.35,0,0,1-1.35,1.35H226.6v-8.41Z" style="opacity: 0.2; isolation: isolate; transform-origin: 276.105px 355.365px;" class="animable"></path></g><path d="M337.28,348a6.15,6.15,0,0,1-6.13,6.13H175.44a6.13,6.13,0,0,1,0-12.26H331.15A6.15,6.15,0,0,1,337.28,348Z" style="fill: rgb(64, 123, 255); transform-origin: 253.295px 348px;" id="elg0k54hkzqp" class="animable"></path><g id="el49zxo9g868f"><path d="M237.22,348a6.15,6.15,0,0,1-6.14,6.13H175.44a6.13,6.13,0,0,1,0-12.26h55.64A6.15,6.15,0,0,1,237.22,348Z" style="fill: rgb(255, 255, 255); opacity: 0.2; isolation: isolate; transform-origin: 203.265px 348px;" class="animable"></path></g><g id="freepik--group--inject-62" class="animable" style="transform-origin: 259.117px 315.214px;"><path d="M286.94,297.34l-.58,4s-19.54-1.79-24.23-2.5c-2.25-.34-4.29-4.21-5.85-9.22a76.79,76.79,0,0,1-3-15.77c-.05-.5-.08-1-.11-1.46l-2.17-1,9.15-11.54s7.41,1,8.75,5-1.64,8.61-1.64,8.61a23,23,0,0,0,1.45,6.32c1.19,2.83-.57,5.91-.57,5.91l-1.1,3.76C274.63,290.67,286.94,297.34,286.94,297.34Z" style="fill: rgb(235, 179, 118); transform-origin: 268.97px 280.595px;" id="elc7hjnm3u5g5" class="animable"></path><path d="M296.88,303.16l2.86.35c3.24.39,6.27-2.6,6.76-6.69s-1.72-7.73-4.95-8.12l-2.86-.35c-3.24-.4-6.27,2.6-6.77,6.69S293.64,302.76,296.88,303.16Z" style="fill: rgb(38, 50, 56); transform-origin: 299.209px 295.929px;" id="el6n22pux87e5" class="animable"></path><g id="elszhk1evpwo"><path d="M296.88,303.16l2.86.35c3.24.39,6.27-2.6,6.76-6.69s-1.72-7.73-4.95-8.12l-2.86-.35c-3.24-.4-6.27,2.6-6.77,6.69S293.64,302.76,296.88,303.16Z" style="fill: rgb(255, 255, 255); opacity: 0.1; isolation: isolate; transform-origin: 299.209px 295.929px;" class="animable"></path></g><g id="elxkmswm4pfws"><path d="M291.92,295c.5-4.09,3.53-7.09,6.77-6.69s5.45,4,4.95,8.12-3.52,7.08-6.76,6.69S291.43,299.13,291.92,295Z" style="fill: rgb(255, 255, 255); opacity: 0.2; isolation: isolate; transform-origin: 297.781px 295.714px;" class="animable"></path></g><path d="M285.73,297.2l10.66,1.3c1.25.16,2.43-1,2.63-2.6s-.67-3-1.93-3.15l-10.65-1.3a2.65,2.65,0,0,0-2.63,2.6C283.62,295.64,284.48,297.05,285.73,297.2Z" style="fill: rgb(38, 50, 56); transform-origin: 291.416px 294.982px;" id="el7jp7yvpnn4c" class="animable"></path><path d="M294.84,302.82c1.12,0,4.15-6.12,4.31-8s-8.55-4.44-8.55-4.44l-6.12,11.29S293.45,302.82,294.84,302.82Z" style="fill: rgb(235, 179, 118); transform-origin: 291.816px 296.6px;" id="el1uohmw1a79i" class="animable"></path><path d="M281.61,301.3l2.87.35c3.23.39,6.26-2.61,6.76-6.69s-1.72-7.73-5-8.12l-2.86-.35c-3.24-.4-6.26,2.6-6.76,6.69S278.38,300.9,281.61,301.3Z" style="fill: rgb(38, 50, 56); transform-origin: 283.93px 294.069px;" id="elz3uyyyy6y7m" class="animable"></path><g id="el30yxv03w81f"><path d="M281.61,301.3l2.87.35c3.23.39,6.26-2.61,6.76-6.69s-1.72-7.73-5-8.12l-2.86-.35c-3.24-.4-6.26,2.6-6.76,6.69S278.38,300.9,281.61,301.3Z" style="fill: rgb(255, 255, 255); opacity: 0.1; isolation: isolate; transform-origin: 283.93px 294.069px;" class="animable"></path></g><g id="el3n4fnpf9j9f"><path d="M276.66,293.18c.5-4.09,3.52-7.09,6.76-6.69s5.45,4,5,8.12-3.53,7.08-6.77,6.69S276.16,297.27,276.66,293.18Z" style="fill: rgb(255, 255, 255); opacity: 0.2; isolation: isolate; transform-origin: 282.534px 293.894px;" class="animable"></path></g><g id="el3um81ebyxzu"><path d="M256.28,289.61a76.79,76.79,0,0,1-3-15.77c1.61-1.57,3-2.77,3-2.77S258.74,281.45,256.28,289.61Z" style="opacity: 0.2; isolation: isolate; transform-origin: 255.327px 280.34px;" class="animable"></path></g><path d="M215.08,298.93l37.53,2.17,2,9.46,23.17,3.64s4.75,14.4-6.2,30.62c0,0-33.73.93-47.4.93C206.4,345.75,215.08,298.93,215.08,298.93Z" style="fill: rgb(38, 50, 56); transform-origin: 245.883px 322.34px;" id="elzpbke1mwfp" class="animable"></path><path d="M240.43,311a.24.24,0,0,1-.2-.11c-.89-1.27-1.7-4.52-2.08-6.23-.45,1.66-1.44,4.7-3,5.54a.25.25,0,1,1-.24-.43c1.41-.78,2.36-3.83,2.77-5.38-.94,1-2.69,2.51-4.17,2.6a1.75,1.75,0,0,1-1.33-.46c-.8-.74-.78-1.34-.62-1.72.5-1.17,3-1.76,6.59-1.53h0c.45.06,5,.68,5.95,2.54a1.71,1.71,0,0,1-.14,1.71,1.52,1.52,0,0,1-1.32.88h0c-1.4,0-3-2.1-4-3.52.4,1.74,1.15,4.6,1.93,5.72a.24.24,0,0,1-.06.34A.3.3,0,0,1,240.43,311Zm-1.79-7.15c.88,1.44,2.75,4,4.05,4.06h0a1.05,1.05,0,0,0,.89-.63,1.23,1.23,0,0,0,.12-1.24C243.1,304.76,240.2,304.05,238.64,303.8Zm-2-.12c-2.8,0-4.34.6-4.63,1.27-.18.42.17.87.5,1.16a1.19,1.19,0,0,0,1,.33c1.46-.09,3.35-1.92,4.12-2.74Z" style="fill: rgb(255, 255, 255); transform-origin: 237.869px 307.115px;" id="el8qjfqoktgzw" class="animable"></path><path d="M302.63,322.6c-2.67-3.89-26.15-7.67-26.15-7.67-8.59,11.56-4.76,27.33-4.76,27.33,14.9-.07,35.24-4.57,35.24-4.57S304,324.64,302.63,322.6Z" style="fill: rgb(235, 179, 118); transform-origin: 288.914px 328.595px;" id="elyxof8b7qud" class="animable"></path><path d="M283.8,328.74a43.2,43.2,0,0,1,3.46,9.64c3.33,20.55,28.9,66.13,28.9,66.13L321.7,402s-9-43.9-14.74-64.27c-1.6-5.67-4.66-11.89-5.44-14.5Z" style="fill: rgb(235, 179, 118); transform-origin: 302.75px 363.87px;" id="elpuf1wnv6mbk" class="animable"></path><path d="M313,414.79,314,410l.17-8.56h7.17a1.74,1.74,0,0,1,2.85-1.17l1.06,5.36c1.81,1.63,6,5.88,11.66,7.11,1.26.28.86,3.33-2.23,3.33s-9.81-.24-12-.24c-3.62,0-5.72.18-8.61.23l-.24,0A1.08,1.08,0,0,1,313,414.79Z" style="fill: rgb(38, 50, 56); transform-origin: 325.279px 407.967px;" id="elvphgoeep4c9" class="animable"></path><path d="M226.6,325.7a43.51,43.51,0,0,1,1.92,10.06c.08,20.81,18.22,69.82,18.22,69.82l5.87-1.64s-2-44.77-4.53-65.79c-.69-5.85-2.74-12.47-3.11-15.17Z" style="fill: rgb(235, 179, 118); transform-origin: 239.605px 364.28px;" id="elsg08jilyt1e" class="animable"></path><path d="M242.93,414.79l1-4.75.18-8.56h7.17a1.74,1.74,0,0,1,2.85-1.17l1.06,5.36c1.81,1.63,6,5.88,11.65,7.11,1.27.28.86,3.33-2.22,3.33s-9.82-.24-12.05-.24c-3.63,0-5.73.18-8.62.23a.85.85,0,0,1-.23,0A1.08,1.08,0,0,1,242.93,414.79Z" style="fill: rgb(38, 50, 56); transform-origin: 255.206px 408.007px;" id="eluifs7izp89p" class="animable"></path><path d="M223.85,341.12c-1.78-2.12-.79-18.86,5.14-24s14.84-.54,15.83,3.47,2.13,11.2,2.13,11.2S229.78,348.16,223.85,341.12Z" style="fill: rgb(235, 179, 118); transform-origin: 235.002px 328.859px;" id="elhu5fqgnp98" class="animable"></path><path d="M260.12,259.81s-6.3,21-7.51,41.28l-37.53-2.16s-.48-10.43.08-23.54c.14-3.34.34-6.86.64-10.43A145.6,145.6,0,0,1,219,243.79a46.78,46.78,0,0,1,5,.31,63.39,63.39,0,0,1,10.1,1.88h0a52.74,52.74,0,0,1,8,2.89c1.77.81,3.44,1.64,5,2.45h0a87.51,87.51,0,0,1,10.6,6.58C259.27,259.08,260.12,259.81,260.12,259.81Z" style="fill: rgb(235, 179, 118); transform-origin: 237.504px 272.44px;" id="elovopo1xtu4r" class="animable"></path><path d="M190.5,303.12l-2.86-.41c-3.22-.46-6.31,2.48-6.89,6.56s1.57,7.75,4.8,8.21l2.85.41c3.23.45,6.32-2.48,6.89-6.56S193.73,303.57,190.5,303.12Z" style="fill: rgb(38, 50, 56); transform-origin: 188.019px 310.299px;" id="el7a2yw3rcoi5" class="animable"></path><g id="el8im1j7ne22"><path d="M190.5,303.12l-2.86-.41c-3.22-.46-6.31,2.48-6.89,6.56s1.57,7.75,4.8,8.21l2.85.41c3.23.45,6.32-2.48,6.89-6.56S193.73,303.57,190.5,303.12Z" style="fill: rgb(255, 255, 255); opacity: 0.1; isolation: isolate; transform-origin: 188.019px 310.299px;" class="animable"></path></g><g id="elzthdv25cpnn"><path d="M195.29,311.33c-.57,4.08-3.66,7-6.89,6.56s-5.37-4.14-4.79-8.22,3.66-7,6.89-6.55S195.87,307.25,195.29,311.33Z" style="fill: rgb(255, 255, 255); opacity: 0.2; isolation: isolate; transform-origin: 189.45px 310.504px;" class="animable"></path></g><path d="M201.52,309.29l-10.62-1.51c-1.25-.18-2.45,1-2.68,2.55a2.65,2.65,0,0,0,1.87,3.19L200.71,315a2.67,2.67,0,0,0,2.68-2.55C203.61,310.89,202.78,309.46,201.52,309.29Z" style="fill: rgb(38, 50, 56); transform-origin: 195.784px 311.381px;" id="elybya9ogltme" class="animable"></path><path d="M223.87,245s-6-3.76-10.36-1.47S206,255.06,206,255.06s-6.88,15.15-8.57,17.6-4.08,29.08-4.08,29.08l4.86.94s7.71-15.95,6.28-25.26c-.28-1.85,7.78-2.11,14.61-15.75,0,0,4-5.22,4.87-9.12A16.84,16.84,0,0,0,223.87,245Z" style="fill: rgb(235, 179, 118); transform-origin: 208.85px 272.735px;" id="elpygd9ad1tmg" class="animable"></path><path d="M193.35,301.74s-5.09,7.79-5.28,9.68,8.46,4.61,8.46,4.61,3.47-7.8,3-8.94-.79-7-.79-7Z" style="fill: rgb(235, 179, 118); transform-origin: 193.82px 308.06px;" id="elxcemslpkrz" class="animable"></path><path d="M205.72,305.28l-2.85-.41c-3.23-.46-6.31,2.48-6.89,6.56s1.57,7.75,4.79,8.21l2.86.41c3.23.45,6.31-2.48,6.89-6.56S209,305.73,205.72,305.28Z" style="fill: rgb(38, 50, 56); transform-origin: 203.251px 312.459px;" id="elfsq2u41uxok" class="animable"></path><g id="ellu4wb1zqlp"><path d="M205.72,305.28l-2.85-.41c-3.23-.46-6.31,2.48-6.89,6.56s1.57,7.75,4.79,8.21l2.86.41c3.23.45,6.31-2.48,6.89-6.56S209,305.73,205.72,305.28Z" style="fill: rgb(255, 255, 255); opacity: 0.1; isolation: isolate; transform-origin: 203.251px 312.459px;" class="animable"></path></g><g id="elbdqm9vtx09s"><path d="M210.52,313.49c-.58,4.08-3.66,7-6.89,6.56s-5.37-4.14-4.8-8.22,3.67-7,6.89-6.55S211.1,309.41,210.52,313.49Z" style="fill: rgb(255, 255, 255); opacity: 0.2; isolation: isolate; transform-origin: 204.676px 312.664px;" class="animable"></path></g><g id="elpj8o6g3i6v"><path d="M257.67,257.92c-4.37-.07-13-1.93-13-1.93l-2.59,2.85L241,256s-15.52-9.81-15.92-10.33A13.15,13.15,0,0,1,224,244.1a63.39,63.39,0,0,1,10.1,1.88h0a52.74,52.74,0,0,1,8,2.89c1.77.81,3.44,1.64,5,2.45h0A87.51,87.51,0,0,1,257.67,257.92Z" style="opacity: 0.1; isolation: isolate; transform-origin: 240.835px 251.47px;" class="animable"></path></g><path d="M246.48,249.59c-.69,1.15,2.82,3.64,2.23,4.1a17.13,17.13,0,0,1-6.2,2.58,34.49,34.49,0,0,1-9.56-9c1.31-.12,4.05-1,4.88-1.91,2.13-2.38,4.43-10.12,4.43-10.12l8.38,9s-.19.19-.49.53A35.53,35.53,0,0,0,246.48,249.59Z" style="fill: rgb(235, 179, 118); transform-origin: 241.795px 245.755px;" id="ellq6v1t3jisd" class="animable"></path><g id="elx70rjregghs"><path d="M241.21,241.74s.09,5.65,5.27,7.85a35.53,35.53,0,0,1,3.67-4.83c-.31-.32-.52-.52-.52-.52Z" style="opacity: 0.2; isolation: isolate; transform-origin: 245.68px 245.665px;" class="animable"></path></g><path d="M264.82,228.87s-1.07,10.42-7.22,11.32,2-14.74,2-14.74Z" style="fill: rgb(38, 50, 56); transform-origin: 260.062px 232.839px;" id="elg0l37u2jzv" class="animable"></path><g id="elzdxd7qmbdcp"><path d="M264.82,228.87s-1.07,10.42-7.22,11.32,2-14.74,2-14.74Z" style="fill: rgb(255, 255, 255); opacity: 0.2; isolation: isolate; transform-origin: 260.062px 232.839px;" class="animable"></path></g><path d="M258.37,243.46a21.62,21.62,0,0,1-2.27,2.16,8.89,8.89,0,0,1-.82.59,9.57,9.57,0,0,1-6.91,1.42,9.16,9.16,0,0,1-4.69-2.36,8.58,8.58,0,0,1-2.52-5.18c-.64-4.86,1.86-8,5.67-13.66a9.17,9.17,0,0,1,3.15-3,9.31,9.31,0,0,1,12.74,3.36C265.81,232.06,262.44,239,258.37,243.46Z" style="fill: rgb(235, 179, 118); transform-origin: 252.492px 234.968px;" id="elqj229zc17v" class="animable"></path><g id="elnycxx5cb8o"><path d="M258.37,243.46a21.62,21.62,0,0,1-2.27,2.16,8.89,8.89,0,0,1-.82.59,9.57,9.57,0,0,1-6.91,1.42,9.16,9.16,0,0,1-4.69-2.36c-.83-3.28-.11-7.64,2.95-13.18l2.14-1.45s-1,4.92,0,5.61,2.7-.64,3.18,4.58a6.11,6.11,0,0,0,3.28,2.44A11.09,11.09,0,0,0,258.37,243.46Z" style="opacity: 0.1; isolation: isolate; transform-origin: 250.865px 239.208px;" class="animable"></path></g><path d="M253.9,234.22a.87.87,0,0,0-.08,1.2c.29.22.8,0,1.13-.4s.38-1,.09-1.2S254.25,233.78,253.9,234.22Z" style="fill: rgb(38, 50, 56); transform-origin: 254.424px 234.621px;" id="el8osfnb9d5nv" class="animable"></path><path d="M258.89,238a.87.87,0,0,0-.08,1.2c.29.22.8,0,1.13-.4s.37-1,.09-1.2S259.21,237.61,258.89,238Z" style="fill: rgb(38, 50, 56); transform-origin: 259.412px 238.405px;" id="el4e1qxicj2cy" class="animable"></path><path d="M257.14,237a20,20,0,0,0-.77,5.39,3.22,3.22,0,0,1-2.42-1.23Z" style="fill: rgb(213, 135, 69); transform-origin: 255.545px 239.695px;" id="el7qpq805neim" class="animable"></path><path d="M254.5,231.13a.36.36,0,0,0,.24.25,2.63,2.63,0,0,1,1.78,1.53.32.32,0,1,0,.61-.19h0a3.21,3.21,0,0,0-2.22-2,.32.32,0,0,0-.4.21h0A.43.43,0,0,0,254.5,231.13Z" style="fill: rgb(38, 50, 56); transform-origin: 255.822px 231.929px;" id="elu4q6dibny8i" class="animable"></path><path d="M262.81,236.76a.41.41,0,0,0,.19,0,.33.33,0,0,0,0-.46h0a3.22,3.22,0,0,0-2.75-1.14.32.32,0,0,0-.27.37h0a.33.33,0,0,0,.36.27h0a2.63,2.63,0,0,1,2.17.94A.32.32,0,0,0,262.81,236.76Z" style="fill: rgb(38, 50, 56); transform-origin: 261.534px 235.968px;" id="el6m21xoy7mcq" class="animable"></path><path d="M258.42,220.19c-6.34-3.26-12.79-1.18-16,9.28-1.79,5.91-1.28,9.37-1.28,9.37.06-3.26,3.09-8.1,4-7.79s.34,1.25.34,1.25c2.48-.19,6.23-2.54,6.52-5.23.69-6.33,7.57-3.66,8.26-.88,0,0,2.38,3.71,4.53,2.68S265.77,220,258.42,220.19Z" style="fill: rgb(38, 50, 56); transform-origin: 253.413px 228.807px;" id="elghd8g9v69hm" class="animable"></path><path d="M252,242.73a.2.2,0,0,1-.11,0,4,4,0,0,1-1.9-4.76.25.25,0,0,1,.32-.16.25.25,0,0,1,.16.32,3.41,3.41,0,0,0,1.64,4.15.25.25,0,0,1,.11.34A.24.24,0,0,1,252,242.73Z" style="fill: rgb(38, 50, 56); transform-origin: 251.021px 240.267px;" id="elqzvnlpnjmf" class="animable"></path><g id="elshwslq57gbe"><path d="M258.42,220.19c-6.34-3.26-12.79-1.18-16,9.28-1.79,5.91-1.28,9.37-1.28,9.37.06-3.26,3.09-8.1,4-7.79s.34,1.25.34,1.25c2.48-.19,6.23-2.54,6.52-5.23.69-6.33,7.57-3.66,8.26-.88,0,0,2.38,3.71,4.53,2.68S265.77,220,258.42,220.19Z" style="fill: rgb(255, 255, 255); opacity: 0.2; isolation: isolate; transform-origin: 253.413px 228.807px;" class="animable"></path></g><path d="M254.45,222.19s6.66,8.54,9.31,8.45,5.24-7.31,3.29-10.53-9.15-5.39-9.15-5.39a15.09,15.09,0,0,1,3.81,2.48s-5.57-2.79-9.23-2.88-8.79,4.27-9.87,9l1-1.45s-2.36,5.71-1.11,7.65C242.46,229.47,247,214.82,254.45,222.19Z" style="fill: rgb(38, 50, 56); transform-origin: 254.933px 222.48px;" id="elbwt00utqhie" class="animable"></path><path d="M241.08,229.08a6.43,6.43,0,0,0,1,4.86c1.27,1.88,3.38,1.09,4.25-.88.77-1.76,1.07-4.9-.82-6.08A2.9,2.9,0,0,0,241.08,229.08Z" style="fill: rgb(235, 179, 118); transform-origin: 243.944px 230.77px;" id="el6c4v0eoh3h" class="animable"></path><g id="el23rrg7cf2vb"><path d="M260,271.07l-2.86-8.54-7.71-2.72s3.6,1.87,4.52,2.59c1.36,1.05,3.06,5.27,3.06,5.27s-1.75,7.44-3.76,9.1c-2.46,2-12,1.82-12-1.38,0-5.34.58-12.73.58-12.73s-1.38,11.91-3.42,12.46c-4.17,1.12-15.45-4.05-16.57-6.92-.7-1.8,1.32-12.79,2.91-13.71s7.58.65,7.58.65-4.49-2.87-6.2-2.9c-2.55,0-9.36,4-9.36,4l3.17-.86a37.6,37.6,0,0,1-.07,5.21c-.2,1-1.65,3.1-4.21,6.65-.3,3.57-.32,4.78-.46,8.12,2.19-2,3.37-5.45,4-8.79.57,1.78.81,3.66,1.69,4.47,3.56,3.29,18.43,6,18.43,6s10,4.5,13.21,2.51c2.08-1.28,5.51-10,5.21-10.5S260,271.07,260,271.07Z" style="opacity: 0.2; isolation: isolate; transform-origin: 237.6px 266.149px;" class="animable"></path></g><path d="M227.53,244.14s-1.14,25.91,10.38,30.26S255,255.53,255,255.53l2.74,1.79s-7.49,31.47-4.25,37.66l-.84,6.12-37.53-2.17L214,290.36s6.46-2.25,7.78-13.72,1.31-32.85,1.31-32.85Z" style="fill: rgb(64, 123, 255); transform-origin: 235.87px 272.445px;" id="elzebia0kvxi" class="animable"></path><g id="eluoen6gzpa6s"><path d="M227.53,244.14s-1.14,25.91,10.38,30.26S255,255.53,255,255.53l2.74,1.79s-7.49,31.47-4.25,37.66l-.84,6.12-37.53-2.17L214,290.36s6.46-2.25,7.78-13.72,1.31-32.85,1.31-32.85Z" style="fill: rgb(255, 255, 255); opacity: 0.5; isolation: isolate; transform-origin: 235.87px 272.445px;" class="animable"></path></g></g></g><defs>     <filter id="active" height="200%">         <feMorphology in="SourceAlpha" result="DILATED" operator="dilate" radius="2"></feMorphology>                <feFlood flood-color="#32DFEC" flood-opacity="1" result="PINK"></feFlood>        <feComposite in="PINK" in2="DILATED" operator="in" result="OUTLINE"></feComposite>        <feMerge>            <feMergeNode in="OUTLINE"></feMergeNode>            <feMergeNode in="SourceGraphic"></feMergeNode>        </feMerge>    </filter>    <filter id="hover" height="200%">        <feMorphology in="SourceAlpha" result="DILATED" operator="dilate" radius="2"></feMorphology>                <feFlood flood-color="#ff0000" flood-opacity="0.5" result="PINK"></feFlood>        <feComposite in="PINK" in2="DILATED" operator="in" result="OUTLINE"></feComposite>        <feMerge>            <feMergeNode in="OUTLINE"></feMergeNode>            <feMergeNode in="SourceGraphic"></feMergeNode>        </feMerge>            <feColorMatrix type="matrix" values="0   0   0   0   0                0   1   0   0   0                0   0   0   0   0                0   0   0   1   0 "></feColorMatrix>    </filter></defs></svg>